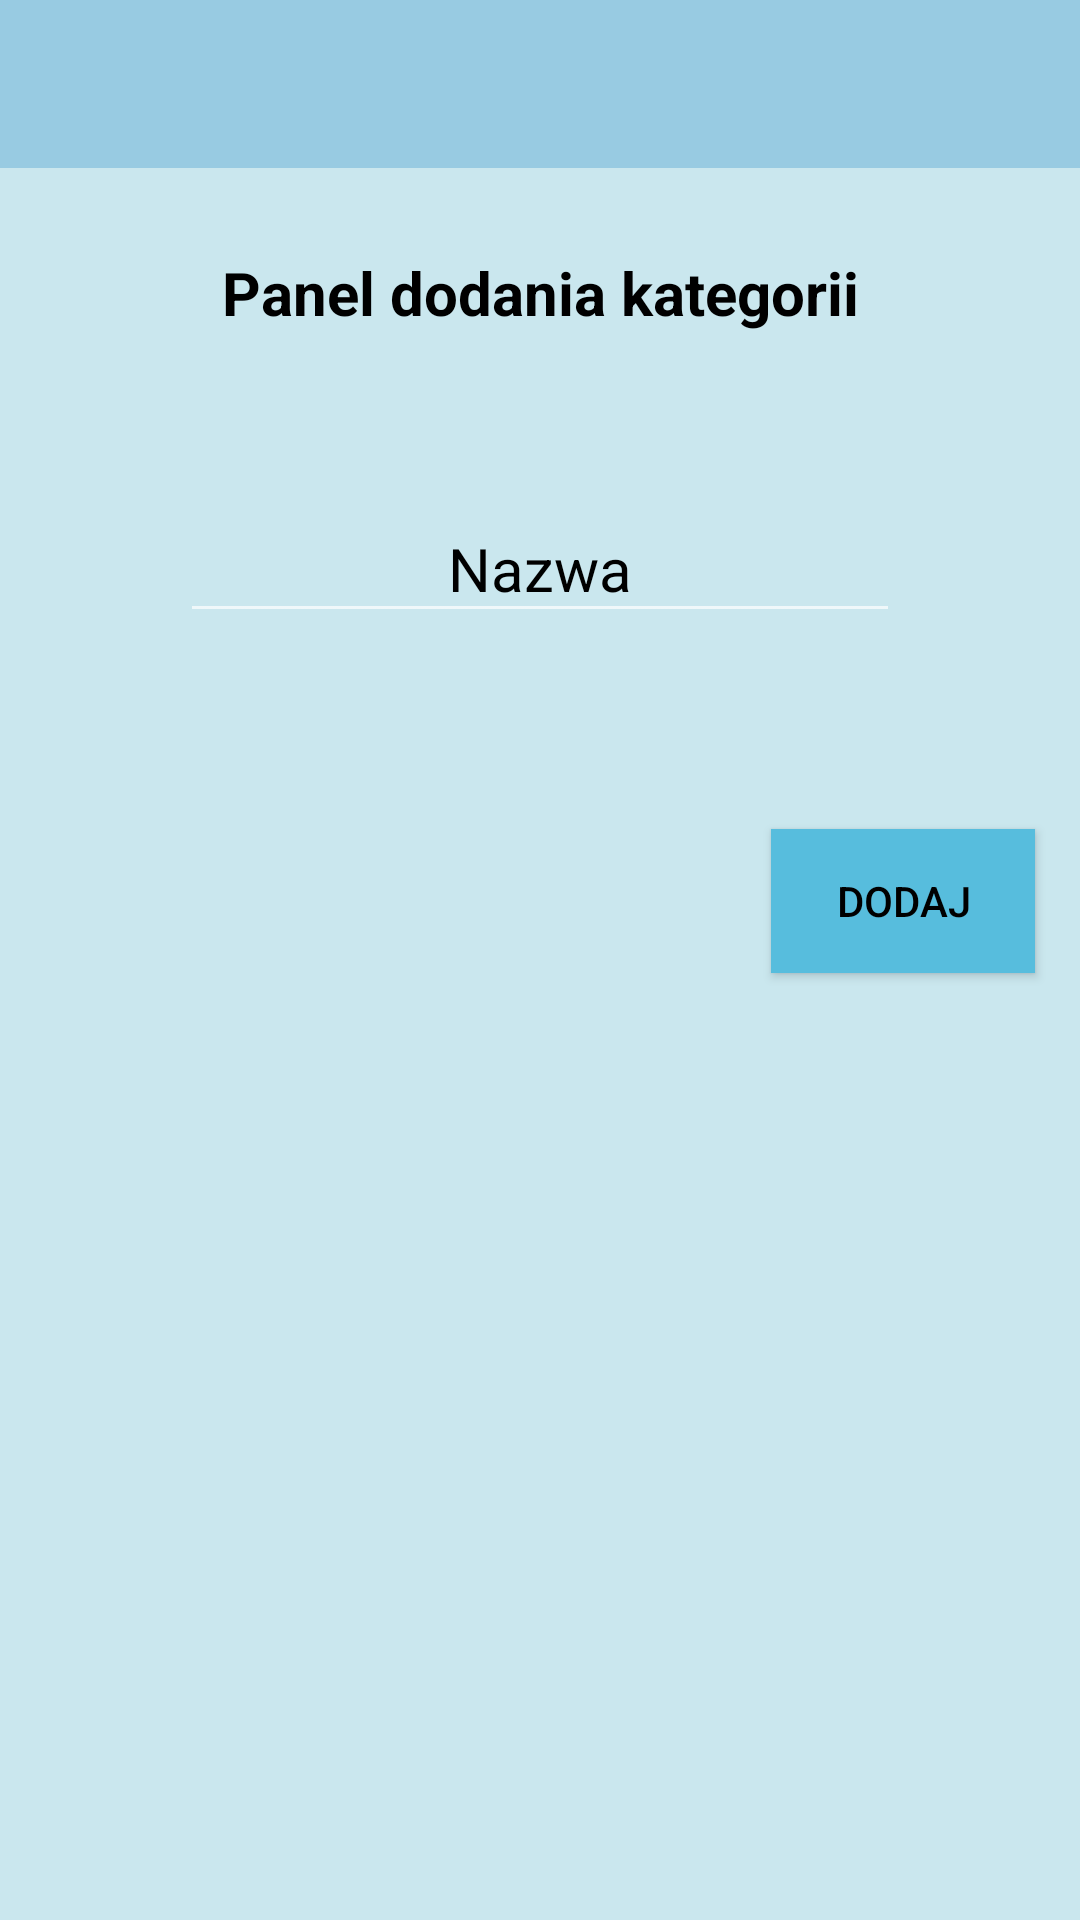

Write the Android layout XML for this screen, with the resource values it uses.
<!-- AndroidManifest.xml: application theme CustomAppTheme -->
<!-- res/layout/activity_teacher_add_category.xml -->
<?xml version="1.0" encoding="utf-8"?>
<LinearLayout xmlns:android="http://schemas.android.com/apk/res/android"
    xmlns:app="http://schemas.android.com/apk/res-auto"
    xmlns:tools="http://schemas.android.com/tools"
    android:layout_width="match_parent"
    android:layout_height="match_parent"
    android:orientation="vertical"
    android:background="@color/colorAppBackground"
    tools:context=".TeacherAddCategoryActivity">
    <include layout="@layout/toolbar"/>
    <TextView
        android:id="@+id/teacher_add_category_title"
        android:layout_width="match_parent"
        android:layout_height="wrap_content"
        android:layout_margin="15dp"
        android:gravity="center"
        android:text="@string/teacher_add_category_panel_title"
        android:textColor="@color/colorForTitles"
        android:textSize="20sp"
        android:textStyle="bold" />
    <LinearLayout
        android:layout_width="match_parent"
        android:orientation="vertical"
        android:layout_height="match_parent">
        <com.google.android.material.textfield.TextInputLayout
            android:layout_width="match_parent"
            android:layout_height="wrap_content"
            android:textColorHint="@color/colorForTitles"
            app:errorEnabled="true"
            android:padding="30dp">
        <EditText
            android:id="@+id/editText_teacher_category"
            android:layout_width="match_parent"
            android:layout_height="wrap_content"
            android:layout_marginLeft="30dp"
            android:layout_marginRight="30dp"
            android:textColor="#000"
            android:hint="@string/teacher_category_edittext_name"
            android:inputType="text"
            android:textSize="20sp"
            android:gravity="center"
            android:textAlignment="center"
            android:autofillHints="" />
        </com.google.android.material.textfield.TextInputLayout>
        <Button
            android:id="@+id/teacher_add_category_button"
            android:layout_width="wrap_content"
            android:layout_height="wrap_content"
            android:text="@string/teacher_send_category_button_title"
            android:background="@color/colorActionButtons"
            android:textColor="@color/colorActionButtonsText"
            android:padding="5dp"
            android:layout_margin="15dp"
            android:layout_gravity="end" />
    </LinearLayout>
</LinearLayout>
<!-- res/layout/toolbar.xml (included above) -->
<?xml version="1.0" encoding="utf-8"?>
<androidx.appcompat.widget.Toolbar
    xmlns:android="http://schemas.android.com/apk/res/android"
    xmlns:app="http://schemas.android.com/apk/res-auto"
    android:layout_width="match_parent"
    android:layout_height="wrap_content"
    android:id="@+id/toolbar"
    android:background="@color/colorActionBar"
    android:layout_marginBottom="13dp"
    android:theme="@style/ThemeOverlay.AppCompat.Dark.ActionBar"
    app:popupTheme="@style/ThemeOverlay.AppCompat.Light"
    style="@style/CustomAppTheme">

</androidx.appcompat.widget.Toolbar>
<!-- resources referenced by this layout -->
<resources>
  <color name="colorActionBar">#98CBE2</color>
  <color name="colorActionButtons">#57BDDD</color>
  <color name="colorActionButtonsText">#000</color>
  <color name="colorAppBackground">#CAE7EE</color>
  <color name="colorForTitles">#000</color>
  <string name="teacher_add_category_panel_title">Panel dodania kategorii</string>
  <string name="teacher_category_edittext_name">Nazwa</string>
  <string name="teacher_send_category_button_title">Dodaj</string>
  <style name="CustomAppTheme" parent="Theme.AppCompat.NoActionBar">
          
          <item name="colorPrimary">#CAE7EE</item>
          <item name="colorPrimaryDark">#57BDDD</item>
          <item name="colorAccent">#87ed70</item>
      </style>
</resources>
